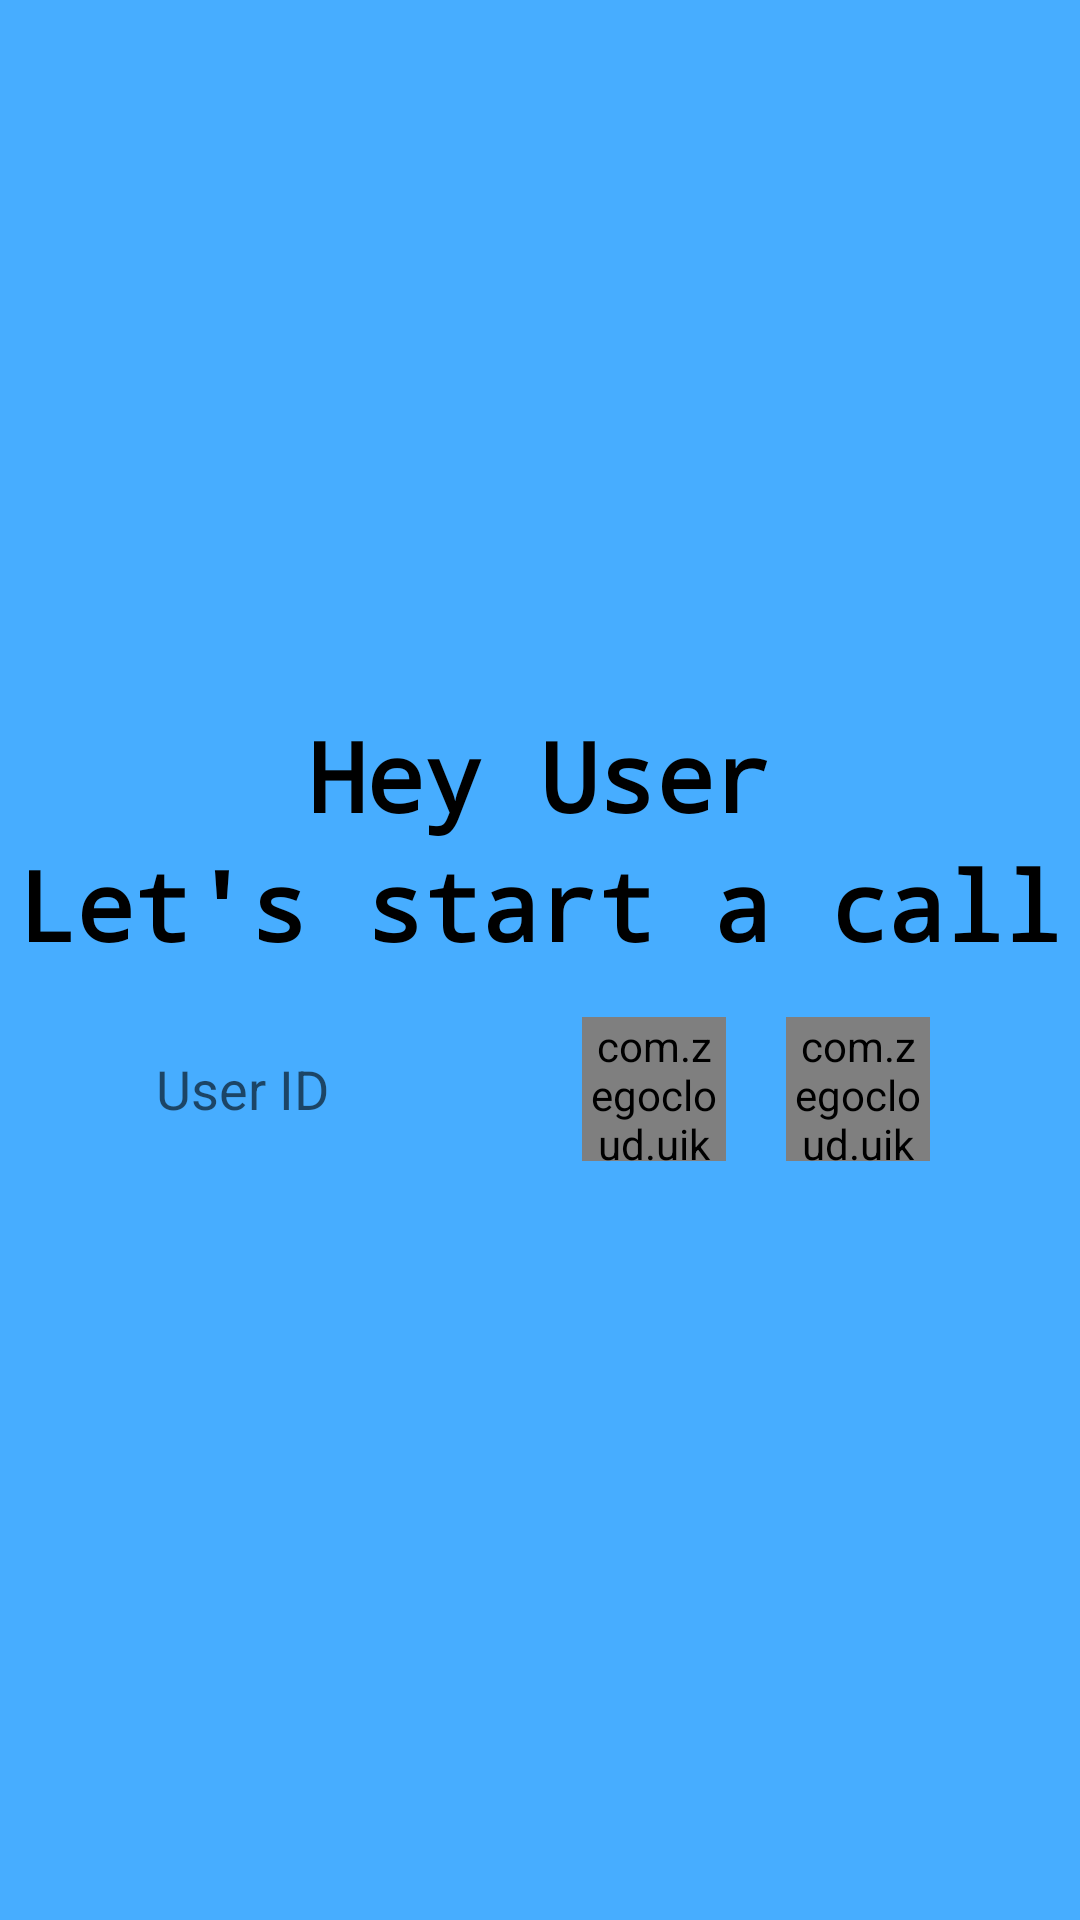

Produce the Android XML layout that renders to this screen, including the resource entries it uses.
<!-- AndroidManifest.xml: application theme Theme.Boomcall -->
<!-- res/layout/activity_main2.xml -->
<?xml version="1.0" encoding="utf-8"?>
<LinearLayout xmlns:android="http://schemas.android.com/apk/res/android"
    xmlns:app="http://schemas.android.com/apk/res-auto"
    xmlns:tools="http://schemas.android.com/tools"
    android:layout_width="match_parent"
    android:layout_height="match_parent"
    android:background="#47ADFF"
    android:gravity="center"
    android:orientation="vertical"
    tools:context=".MainActivity2">

    <TextView
        android:layout_width="wrap_content"
        android:layout_height="wrap_content"
        android:text="Hey User"
        android:id="@+id/hey_user_text_view"
        android:textSize="32dp"
        android:textStyle="bold"
        android:textColor="@color/black"
        android:fontFamily="monospace" />

    <TextView
        android:layout_width="wrap_content"
        android:layout_height="wrap_content"
        android:text="Let's start a call"
        android:textSize="32dp"
        android:textStyle="bold"
        android:textColor="@color/black"
        android:fontFamily="monospace" />
    <RelativeLayout
        android:layout_width="match_parent"
        android:layout_height="wrap_content"
        android:layout_marginHorizontal="40dp">
    <EditText
        android:layout_width="match_parent"
        android:layout_height="40dp"
        android:background="@drawable/rounded_corner"
        android:hint="User ID"
        android:paddingHorizontal="12dp"
        android:textColor="@color/black"
        android:layout_marginTop="40dp"
        android:id="@+id/user_id"
        android:layout_centerVertical="true"
        android:layout_toLeftOf="@+id/voice_call_btn"/>

        <com.zegocloud.uikit.prebuilt.call.invite.widget.ZegoSendCallInvitationButton
            android:layout_width="48dp"
            android:layout_height="48dp"
            android:layout_centerVertical="true"
            android:id="@+id/voice_call_btn"
            android:layout_toLeftOf="@+id/video_call_btn"
            android:layout_marginHorizontal="10dp"


            />

        <com.zegocloud.uikit.prebuilt.call.invite.widget.ZegoSendCallInvitationButton
            android:layout_width="48dp"
            android:layout_height="48dp"
            android:layout_alignParentEnd="true"
            android:layout_centerVertical="true"
            android:id="@+id/video_call_btn"
            android:layout_marginHorizontal="10dp"


            />

    </RelativeLayout>






</LinearLayout>
<!-- resources referenced by this layout -->
<resources>
  <style name="Theme.Boomcall" parent="Theme.MaterialComponents.DayNight.NoActionBar">
          
          <item name="colorPrimary">@color/purple_500</item>
          <item name="colorPrimaryVariant">@color/purple_700</item>
          <item name="colorOnPrimary">@color/white</item>
          
          <item name="colorSecondary">@color/teal_200</item>
          <item name="colorSecondaryVariant">@color/teal_700</item>
          <item name="colorOnSecondary">@color/black</item>
          
          <item name="android:statusBarColor">?attr/colorPrimaryVariant</item>
          
      </style>
  <!-- not gathered from this repository: default colours our renderer supplied (Android Studio template values) -->
  <color name="purple_500">#FF6200EE</color>
  <color name="purple_700">#FF3700B3</color>
  <color name="teal_200">#FF03DAC5</color>
  <color name="teal_700">#FF018786</color>
  <color name="black">#FF000000</color>
  <color name="white">#FFFFFFFF</color>
</resources>
